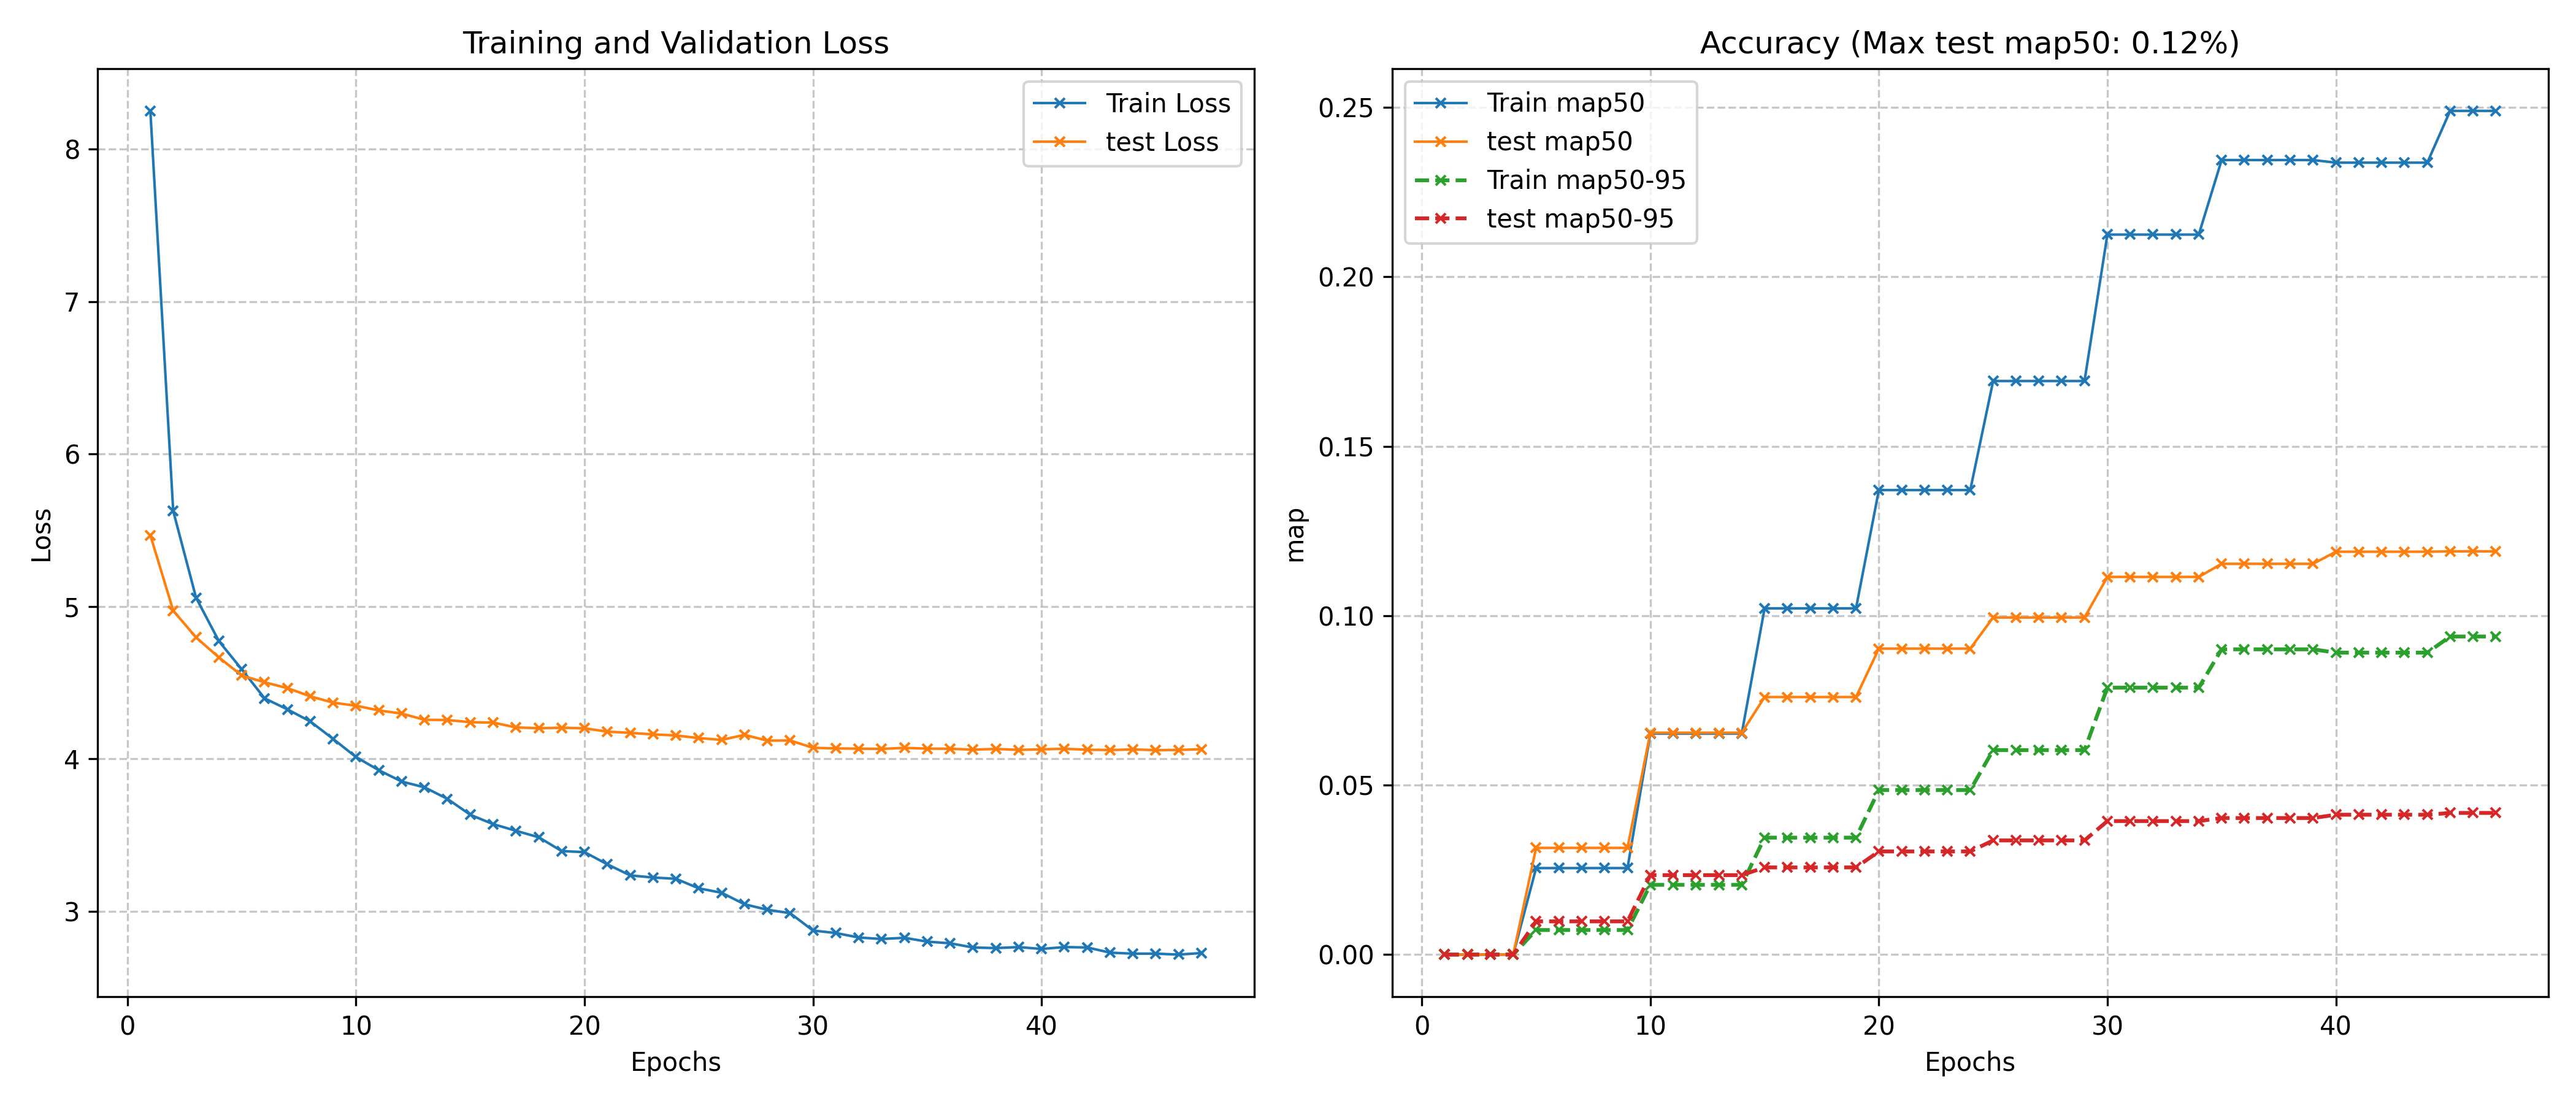

Source data for this figure (header and first rows):
epoch, train_loss, train_map50, train_map50_95, val_loss, val_map50, val_map50_95, lr, epoch_time
1, 8.252, 0.00000, 0.00000, 5.467, 0.00000, 0.00000, 0.0001, 38.91
2, 5.626, 0.00000, 0.00000, 4.973, 0.00000, 0.00000, 0.0001, 36.44
3, 5.057, 0.00000, 0.00000, 4.796, 0.00000, 0.00000, 0.0001, 36.62
4, 4.772, 0.00000, 0.00000, 4.665, 0.00000, 0.00000, 0.0001, 36.46
5, 4.587, 0.02552, 0.00725, 4.546, 0.03148, 0.00980, 0.0001, 87.87
6, 4.397, 0.02552, 0.00725, 4.502, 0.03148, 0.00980, 0.0001, 36.46
7, 4.324, 0.02552, 0.00725, 4.464, 0.03148, 0.00980, 0.0001, 36.6
8, 4.245, 0.02552, 0.00725, 4.41, 0.03148, 0.00980, 0.0001, 36.71
9, 4.13, 0.02552, 0.00725, 4.368, 0.03148, 0.00980, 0.0001, 36.68
10, 4.012, 0.06521, 0.02059, 4.349, 0.06547, 0.02345, 0.0001, 95.18
11, 3.925, 0.06521, 0.02059, 4.318, 0.06547, 0.02345, 0.0001, 36.56
12, 3.851, 0.06521, 0.02059, 4.297, 0.06547, 0.02345, 0.0001, 36.59
13, 3.813, 0.06521, 0.02059, 4.256, 0.06547, 0.02345, 0.0001, 36.78
14, 3.737, 0.06521, 0.02059, 4.255, 0.06547, 0.02345, 0.0001, 36.69
15, 3.633, 0.1022, 0.03451, 4.24, 0.07600, 0.02572, 0.0001, 105.5
16, 3.572, 0.1022, 0.03451, 4.238, 0.07600, 0.02572, 0.0001, 36.5
17, 3.528, 0.1022, 0.03451, 4.206, 0.07600, 0.02572, 0.0001, 36.64
18, 3.485, 0.1022, 0.03451, 4.201, 0.07600, 0.02572, 0.0001, 36.66
19, 3.394, 0.1022, 0.03451, 4.204, 0.07600, 0.02572, 0.0001, 36.68
20, 3.388, 0.1371, 0.04855, 4.2, 0.09030, 0.03044, 0.0001, 104.5
21, 3.308, 0.1371, 0.04855, 4.178, 0.09030, 0.03044, 0.0001, 36.58
22, 3.235, 0.1371, 0.04855, 4.17, 0.09030, 0.03044, 0.0001, 36.68
23, 3.221, 0.1371, 0.04855, 4.16, 0.09030, 0.03044, 0.0001, 36.69
24, 3.213, 0.1371, 0.04855, 4.153, 0.09030, 0.03044, 0.0001, 36.74
25, 3.15, 0.1693, 0.06034, 4.136, 0.09947, 0.03369, 0.0001, 106.7
26, 3.121, 0.1693, 0.06034, 4.124, 0.09947, 0.03369, 0.0001, 36.62
27, 3.046, 0.1693, 0.06034, 4.157, 0.09947, 0.03369, 0.0001, 36.75
28, 3.01, 0.1693, 0.06034, 4.119, 0.09947, 0.03369, 0.0001, 36.59
29, 2.987, 0.1693, 0.06034, 4.12, 0.09947, 0.03369, 0.0001, 36.63
30, 2.873, 0.2125, 0.07877, 4.072, 0.1114, 0.03940, 1e-05, 110.5
31, 2.857, 0.2125, 0.07877, 4.068, 0.1114, 0.03940, 1e-05, 36.56
32, 2.828, 0.2125, 0.07877, 4.067, 0.1114, 0.03940, 1e-05, 36.79
33, 2.818, 0.2125, 0.07877, 4.065, 0.1114, 0.03940, 1e-05, 36.62
34, 2.826, 0.2125, 0.07877, 4.072, 0.1114, 0.03940, 1e-05, 36.74
35, 2.8, 0.2345, 0.09009, 4.067, 0.1153, 0.04030, 1e-05, 125.8
36, 2.79, 0.2345, 0.09009, 4.066, 0.1153, 0.04030, 1e-05, 36.63
37, 2.762, 0.2345, 0.09009, 4.06, 0.1153, 0.04030, 1e-05, 36.51
38, 2.758, 0.2345, 0.09009, 4.065, 0.1153, 0.04030, 1e-05, 36.57
39, 2.765, 0.2345, 0.09009, 4.059, 0.1153, 0.04030, 1e-05, 36.67
40, 2.752, 0.2337, 0.08910, 4.062, 0.1189, 0.04127, 1e-05, 111.7
41, 2.765, 0.2337, 0.08910, 4.066, 0.1189, 0.04127, 1e-05, 36.65
42, 2.762, 0.2337, 0.08910, 4.06, 0.1189, 0.04127, 1e-05, 36.63
43, 2.728, 0.2337, 0.08910, 4.058, 0.1189, 0.04127, 1e-05, 36.64
44, 2.721, 0.2337, 0.08910, 4.062, 0.1189, 0.04127, 1e-05, 36.65
45, 2.722, 0.249, 0.09387, 4.057, 0.119, 0.04180, 1e-05, 115.2
46, 2.715, 0.249, 0.09387, 4.058, 0.119, 0.04180, 1e-05, 36.46
47, 2.726, 0.249, 0.09387, 4.063, 0.119, 0.04180, 1e-05, 36.44
